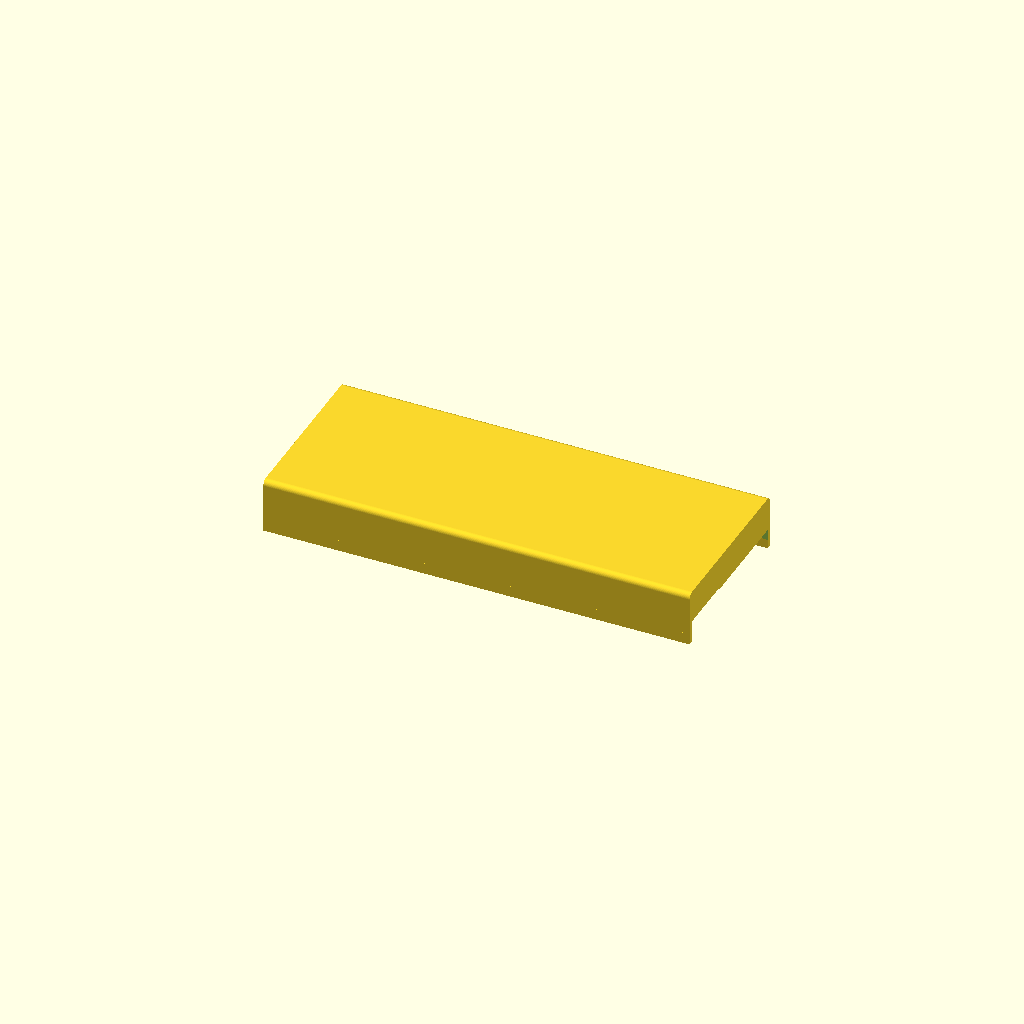
Cell 1 — every parameter at its default value.
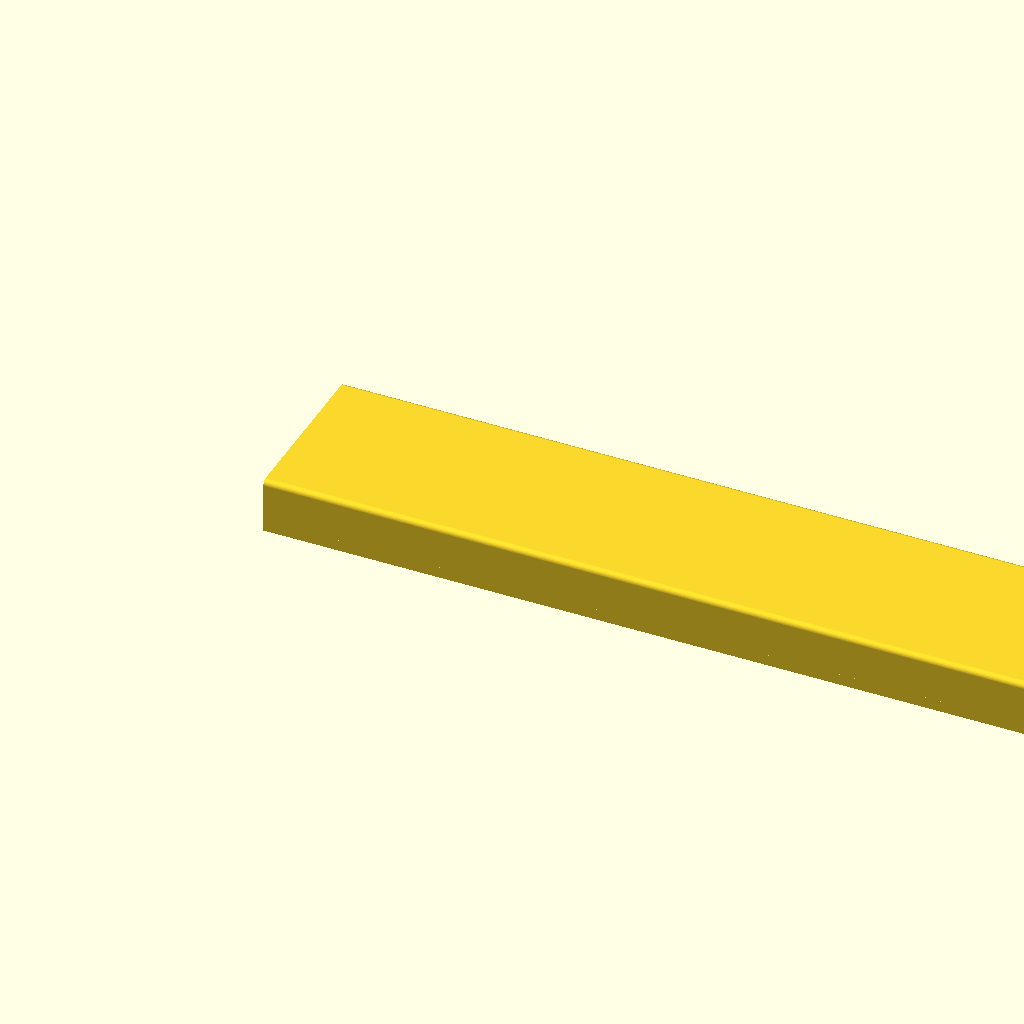
Cell 2: the same model with laenge = 460.
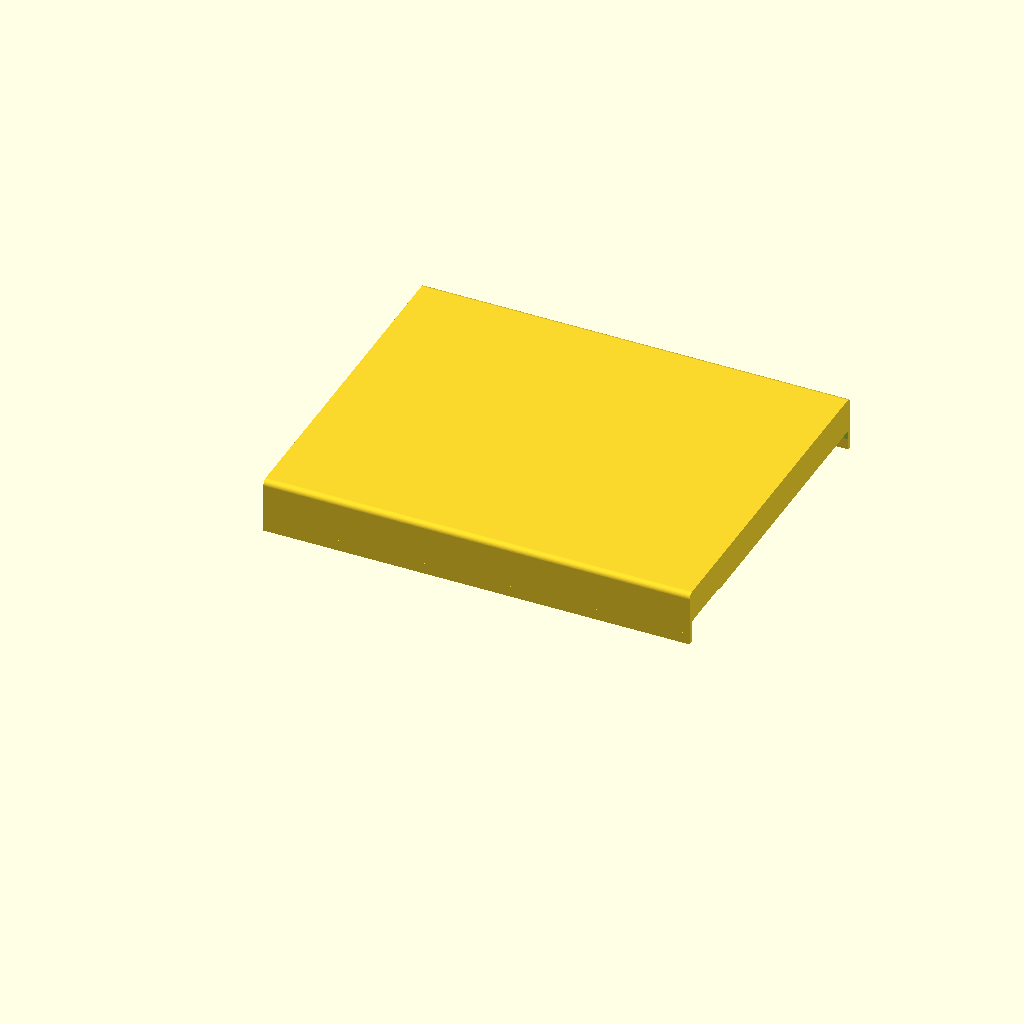
Cell 3: breite = 186 (everything else at default).
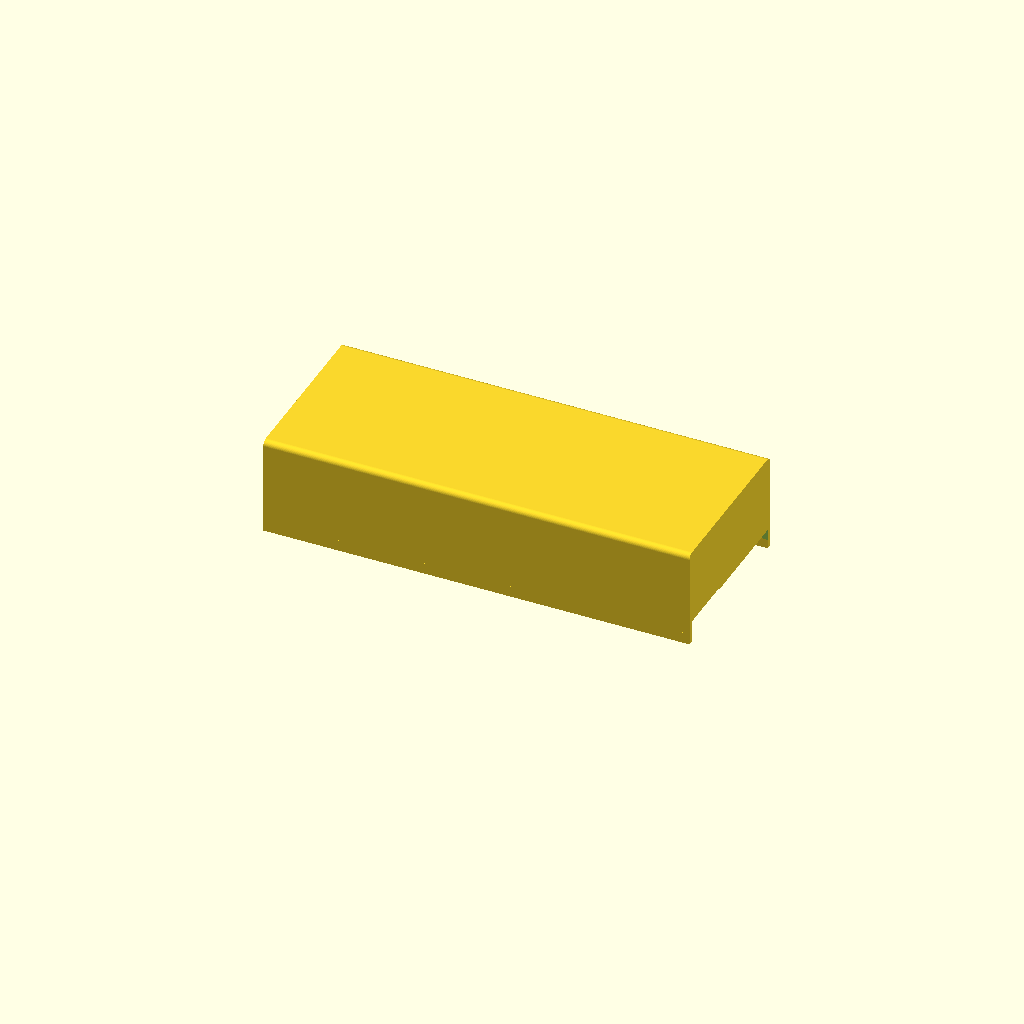
Cell 4: the same model with hoehe = 47.2.
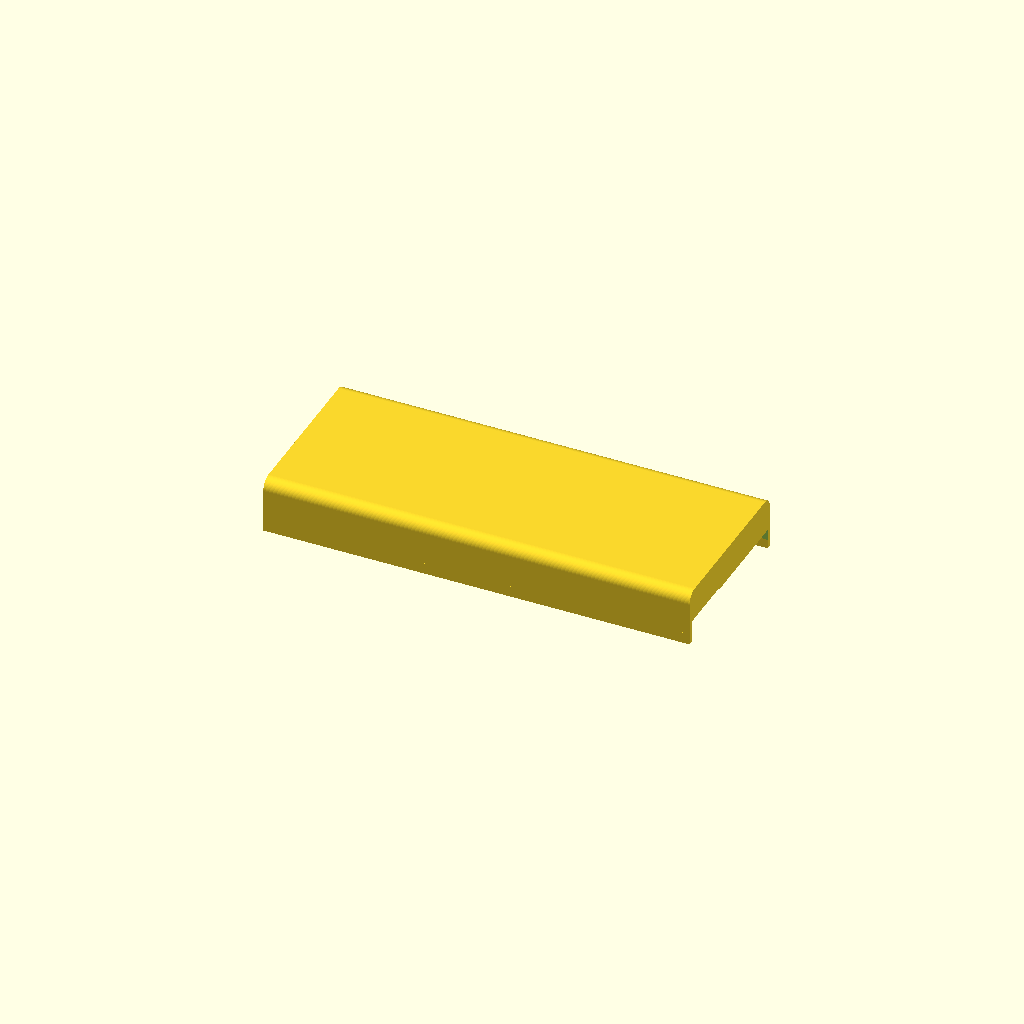
Cell 5: r = 6 (everything else at default).
All cells are drawn from one camera (rotation 55°, 0°, 25°, orthographic, colour scheme Cornfield), so only the parameter changes between them.
The OpenSCAD source (enclosure/abdeckung_seg1_v4.scad):
// Abdeckung R730 — Segment 1 (Bezel) v4
// Basis: Segment 2 v3 — identisches Sattel-Profil
// Änderungen gegenüber Seg2:
//   - Nut X=0 → Feder (ragt in -X Richtung)
//   - Feder X=230 → Bezel-Ausschnitt (freies Ende)
// ——————————————————————————————————————————

$fn = 64;

laenge  = 230;
breite  = 93;
hoehe   = 23.6;
r       = 3;

// Absatz (Rack-Ear)
absatz_y = 31;
absatz_z = 6;

// Gegenrand
rand_staerke = 2.5;
rand_tiefe   = 6;

// Feder
nf_breite  = 25;
nf_hoehe   = 3;
nf_tiefe   = 5;
nf_y       = (breite - nf_breite) / 2;
nf_z       = (hoehe  - nf_hoehe)  / 2;

// Bezel-Halter-Fuß
bezel_tiefe = 17;
bezel_hoehe = 5;

module grundkoerper() {
    hull() {
        cube([laenge, breite, 0.01]);

        translate([0, r, hoehe - r])
            rotate([0, 90, 0])
            cylinder(r=r, h=laenge);

        translate([0, breite - r, hoehe - r])
            rotate([0, 90, 0])
            cylinder(r=r, h=laenge);
    }
}

difference() {
    union() {
        grundkoerper();

        // ——— Gegenrand Y=0-Seite ———
        translate([0, 0, -rand_tiefe])
            cube([laenge, rand_staerke, rand_tiefe + 0.01]);

        // ——— Gegenrand Y=breite-Seite ———
        translate([0, breite - rand_staerke, -rand_tiefe])
            cube([laenge, rand_staerke, rand_tiefe + 0.01]);

        // ——— Feder vorne (X=0) → ragt in -X Richtung ———
        translate([-nf_tiefe, nf_y, nf_z])
            cube([nf_tiefe, nf_breite, nf_hoehe]);
    }

    // ——— Absatz: Rack-Ear ———
    // Z=-1 sicher → Y=2.5..33.5 überlappt NICHT mit hängenden Wänden (Y=0..2.5, Y=90.5..93)
    // entfernt Bodenfläche vollständig → keine Zwischenwand
    translate([-1, rand_staerke, -1])
        cube([laenge+2, absatz_y+1, absatz_z+1]);

    // ——— Bezel-Ausschnitt hinten (X=230) ———
    // Y nur zwischen hängenden Wänden → Wände bleiben durchgehend
    // Z=-1 → entfernt Bodenfläche vollständig (Y-Bereich schützt hängende Wände)
    translate([laenge-bezel_tiefe, rand_staerke, -1])
        cube([bezel_tiefe+1, breite-2*rand_staerke, bezel_hoehe+1]);

    // ——— Shoulder Screw Vertiefung Knopf 1 ———
    // 4.25cm (42.5mm) ab Vorderkante (X=230-42.5=187.5)
    // 29mm von Innenkante = 31.5mm von Außenkante (Y=61.5mm)
    // ⌀8.5mm, 3.5mm tief
    translate([187.5, 93-31.5, -1])
        cylinder(r=4.25, h=3.5+1);

    // Knopf 2: liegt bei 244.5mm ab Vorderkante → X=-14.5mm → gehört in Seg2!
}

echo("Segment 1 — Bezel v4");
echo("Außenbreite:", breite, "mm — Innenmaß: 88mm");
echo("Feder bei X=0 ragt in -X, Bezel-Ausschnitt bei X=230");
Parameter table extracted from the source (name, type, default, range or options):
laenge: number, default 230
breite: number, default 93
hoehe: number, default 23.6
r: number, default 3
absatz_y: number, default 31
absatz_z: number, default 6
rand_staerke: number, default 2.5
rand_tiefe: number, default 6
nf_breite: number, default 25
nf_hoehe: number, default 3
nf_tiefe: number, default 5
bezel_tiefe: number, default 17
bezel_hoehe: number, default 5
